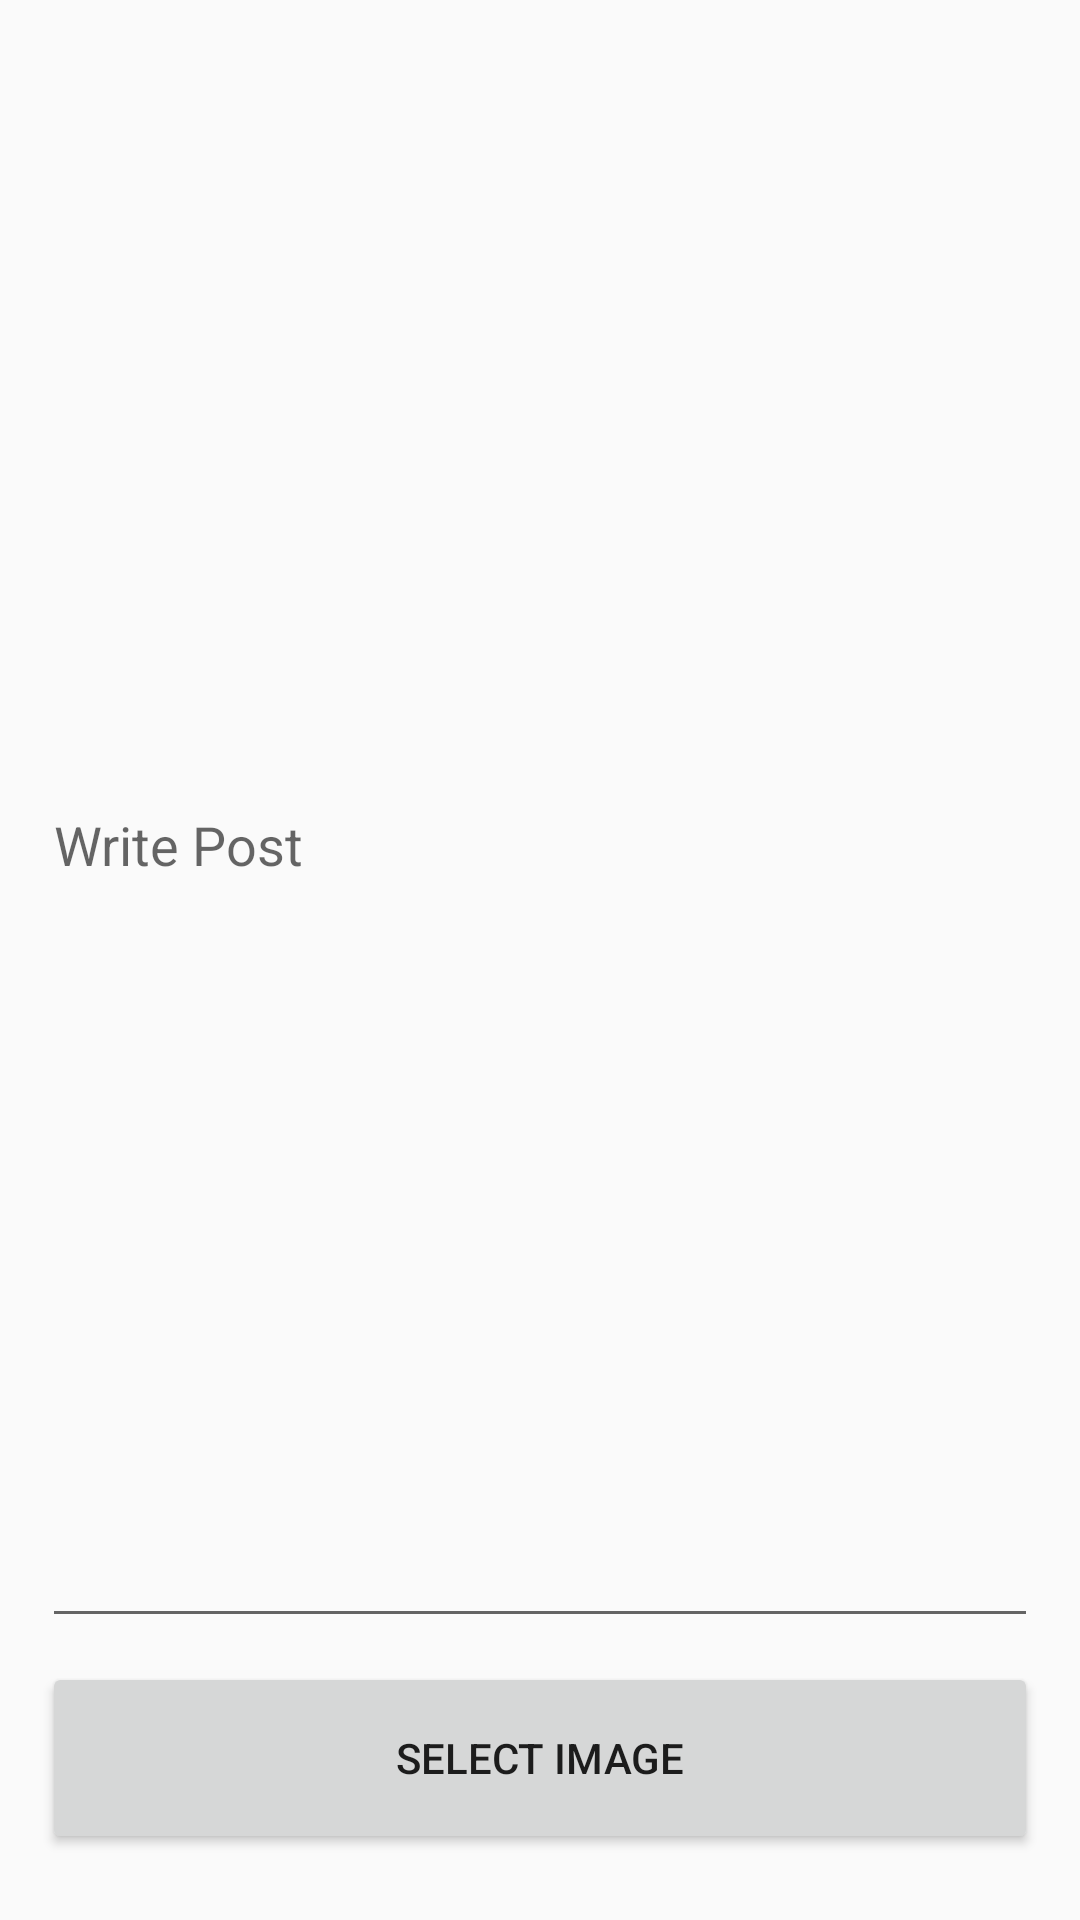

Produce the Android XML layout that renders to this screen, including the resource entries it uses.
<!-- AndroidManifest.xml: application theme AppTheme -->
<!-- res/layout/dialog_add_food_post.xml -->
<?xml version="1.0" encoding="utf-8"?>
<LinearLayout xmlns:android="http://schemas.android.com/apk/res/android"
              android:id="@+id/layout_root"
              android:layout_width="fill_parent"
              android:layout_height="wrap_content"
              android:orientation="vertical"
              android:padding="10dp">

    <EditText
        android:id="@+id/foodEditTextContent"
        android:layout_width="match_parent"
        android:layout_height="0dp"
        android:layout_marginBottom="4dp"
        android:layout_marginLeft="4dp"
        android:layout_marginRight="4dp"
        android:layout_marginTop="4dp"
        android:layout_weight="0.38"
        android:fontFamily="sans-serif"
        android:hint="Write Post"
        android:lines="3"
        android:inputType="textMultiLine|textCapSentences">
    </EditText>

    <Button
        android:layout_width="match_parent"
        android:layout_height="64dp"
        android:layout_marginBottom="4dp"
        android:layout_marginLeft="4dp"
        android:layout_marginRight="4dp"
        android:layout_marginTop="4dp"
        android:text="Select Image"
        android:id="@+id/chooseImage" />

    <ImageView
        android:id="@+id/addPostFoodImageView"
        android:adjustViewBounds="true"
        android:layout_width="match_parent"
        android:layout_height="wrap_content"
        android:maxHeight="160dp"
        android:layout_marginBottom="4dp"
        android:layout_marginLeft="4dp"
        android:layout_marginRight="4dp"
        android:layout_marginTop="4dp"
        android:contentDescription="Add Image"
        />

</LinearLayout>
<!-- resources referenced by this layout -->
<resources>
  <style name="AppTheme" parent="Base.Theme.AppCompat.Light.DarkActionBar">
          
          <item name="colorPrimary">@color/colorPrimary</item>
          <item name="colorPrimaryDark">@color/colorPrimaryDark</item>
          <item name="colorAccent">@color/colorAccent</item>
          <item name="android:textViewStyle">@style/RobotoTextViewStyle</item>
  
      </style>
  <color name="colorPrimary">#3F51B5</color>
  <color name="colorPrimaryDark">#303F9F</color>
  <color name="colorAccent">#FF4081</color>
  <style name="RobotoTextViewStyle" parent="android:Widget.TextView">
          <item name="android:fontFamily">sans-serif-medium</item>
      </style>
</resources>
